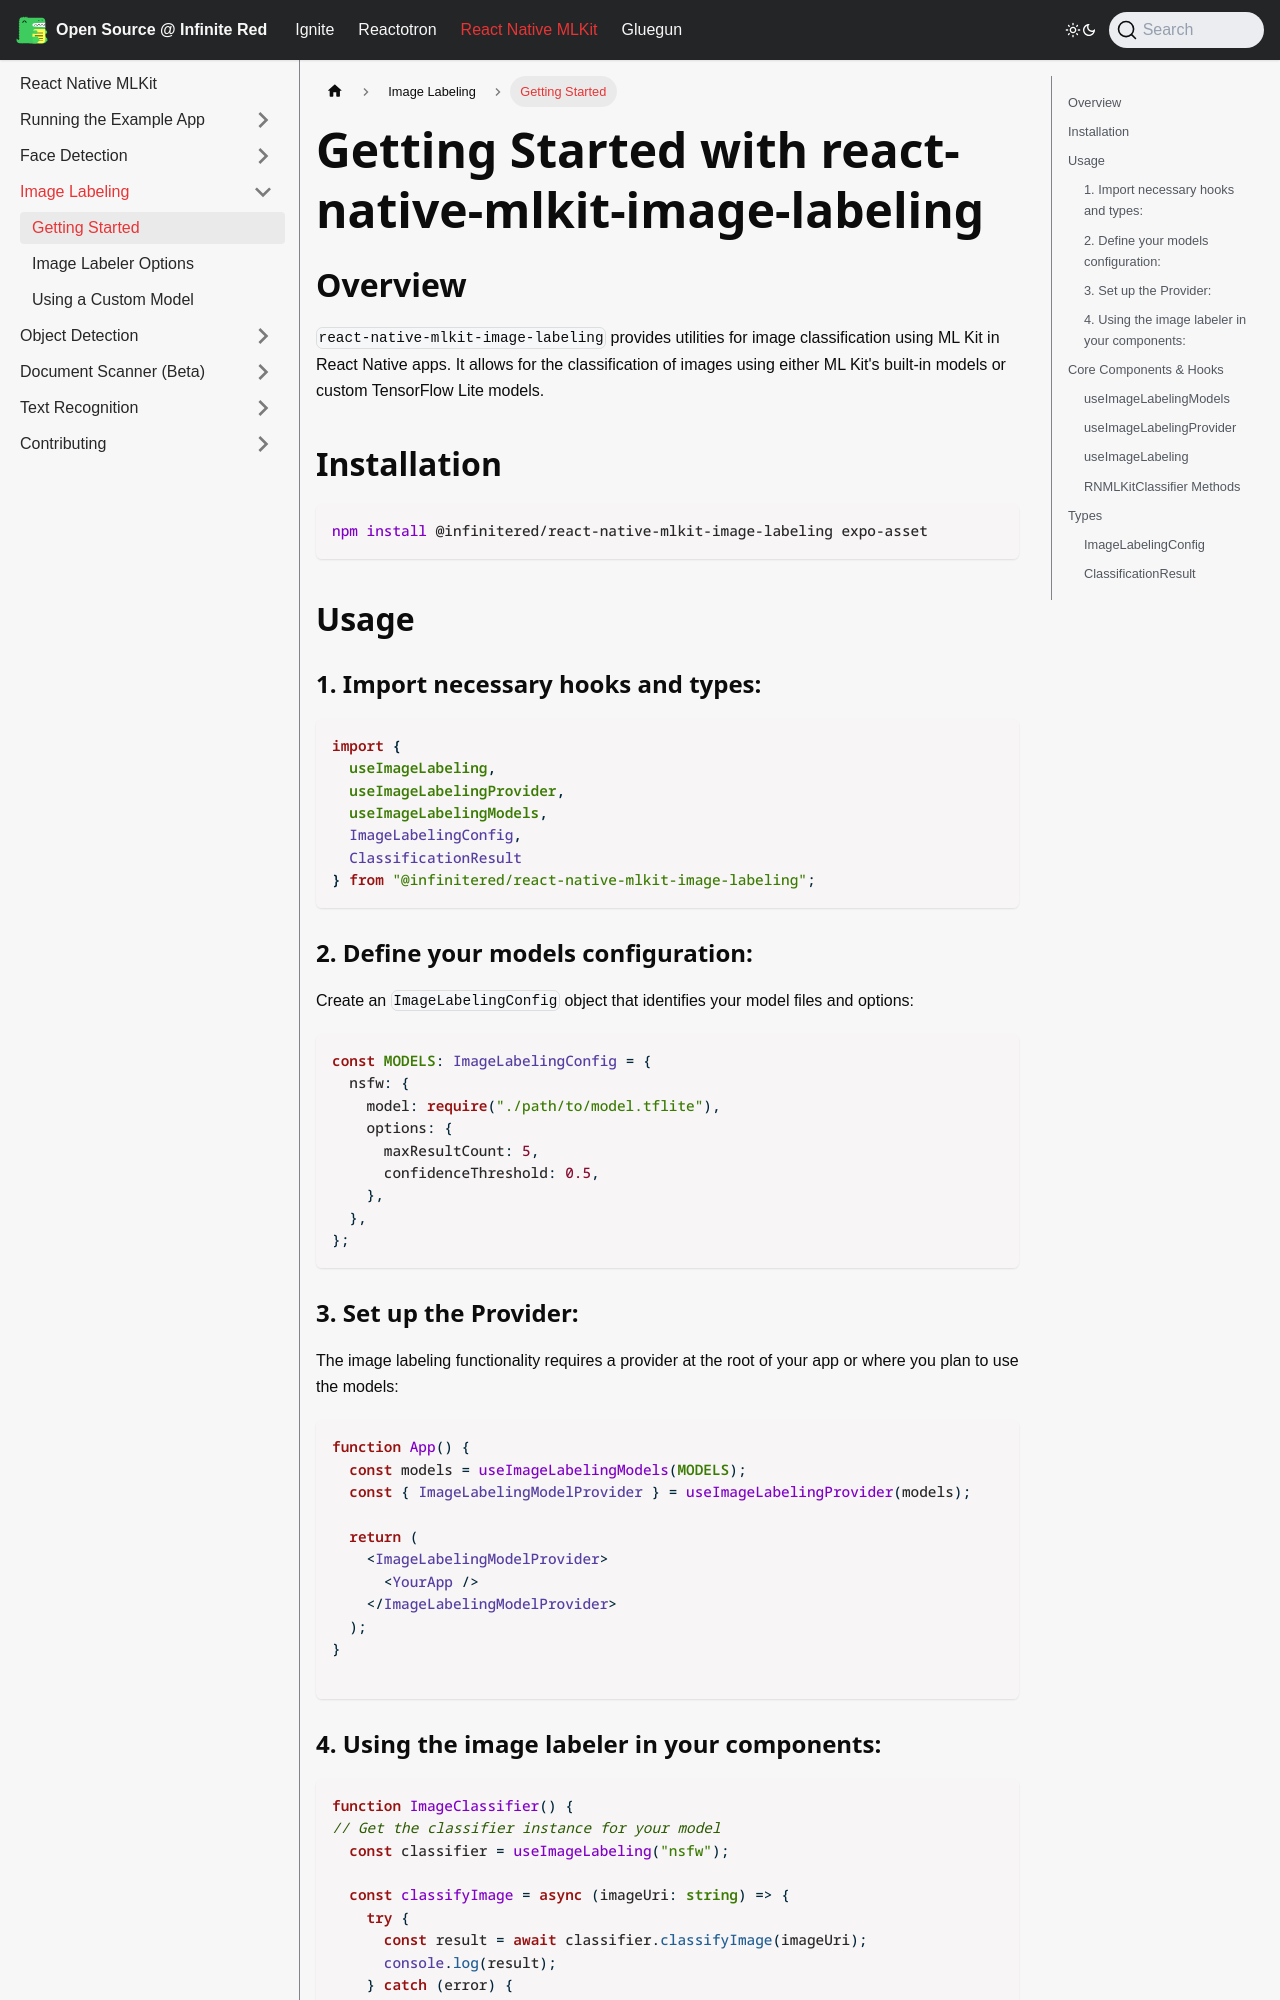

repository: infinitered/ir-docs · page: react-native-mlkit/image-labeling/index.html · generator: docusaurus

---
sidebar_position: 1
title: Getting Started
---

# Getting Started with react-native-mlkit-image-labeling

## Overview

`react-native-mlkit-image-labeling` provides utilities for image classification using ML Kit in React Native apps. It
allows for the classification of images using either ML Kit's built-in models or custom TensorFlow Lite models.

## Installation

```shell
npm install @infinitered/react-native-mlkit-image-labeling expo-asset
```

## Usage

### 1. Import necessary hooks and types:

```tsx
import {
  useImageLabeling,
  useImageLabelingProvider,
  useImageLabelingModels,
  ImageLabelingConfig,
  ClassificationResult
} from "@infinitered/react-native-mlkit-image-labeling";
```

### 2. Define your models configuration:

Create an `ImageLabelingConfig` object that identifies your model files and options:

```tsx
const MODELS: ImageLabelingConfig = {
  nsfw: {
    model: require("./path/to/model.tflite"),
    options: {
      maxResultCount: 5,
      confidenceThreshold: 0.5,
    },
  },
};
```

### 3. Set up the Provider:

The image labeling functionality requires a provider at the root of your app or where you plan to use the models:

```tsx
function App() {
  const models = useImageLabelingModels(MODELS);
  const { ImageLabelingModelProvider } = useImageLabelingProvider(models);

  return (
    <ImageLabelingModelProvider>
      <YourApp />
    </ImageLabelingModelProvider>
  );
}

```
